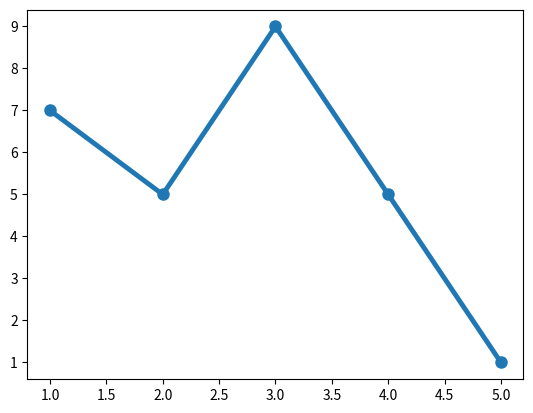

This chart was generated by the following Python code: (Note: this script raises an exception after producing the figure.)
import matplotlib.pyplot as plt
import numpy as np

xpoints = np.array([1,2,3,4,5])
ypoints = np.array([7,5,9,5,1])

plt.plot(xpoints, ypoints, marker='o', ms=8, linewidth=3.5)
plt.plot(xpoints, ypoints, marker='*:r', ms=7, linewidth=4)

plt.show()